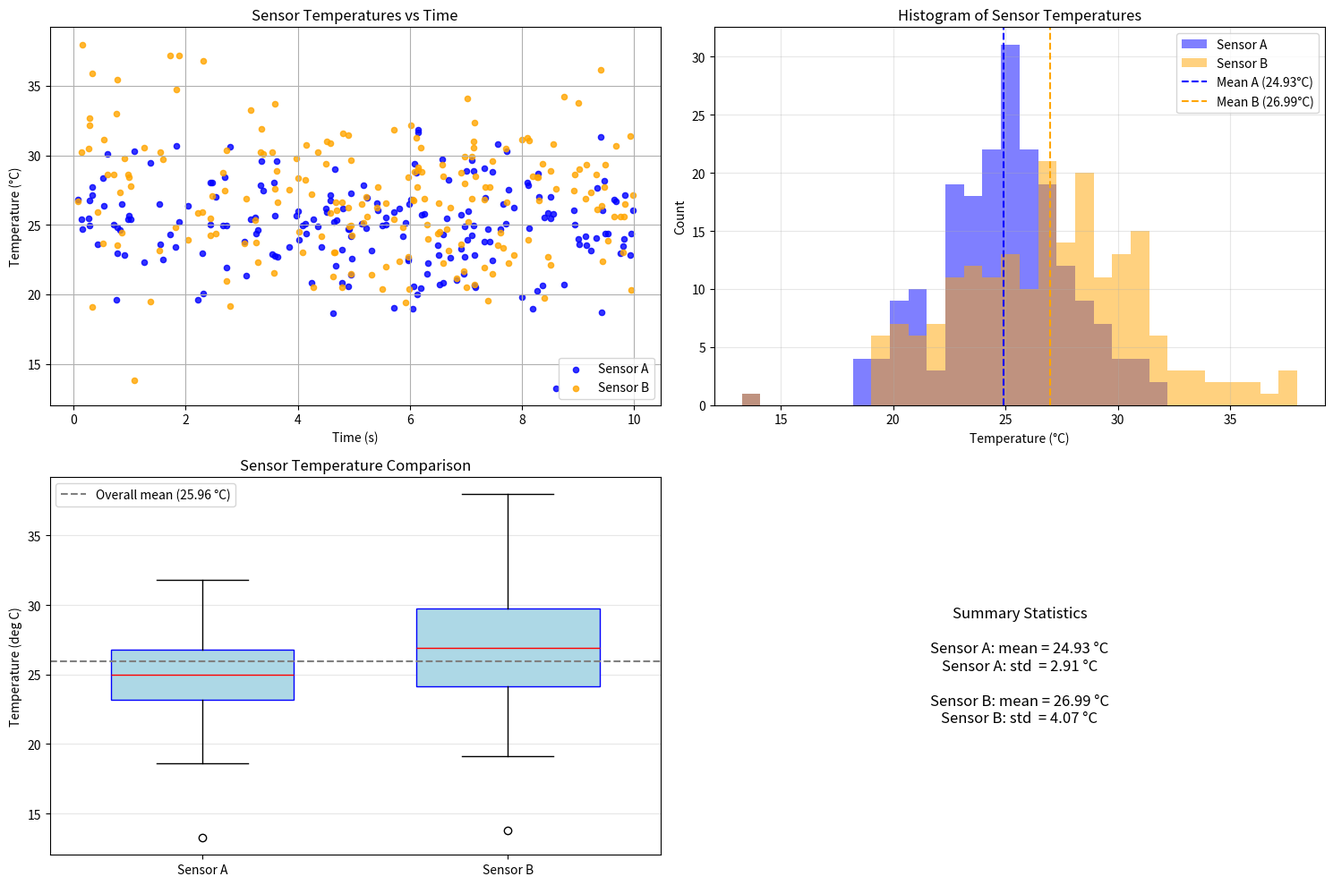

Source code (Python):
"""Generate publication-quality sensor data visualizations.

This module creates synthetic temperature sensor data and produces a
combined figure containing scatter, histogram, and boxplot panels plus
summary statistics.

Usage
-----
Run as a script::

    python generate_plots.py
"""

import os
from typing import Tuple

import numpy as np
import matplotlib.pyplot as plt


def generate_data(seed: int) -> Tuple[np.ndarray, np.ndarray, np.ndarray]:
    """Generate synthetic temperature time series for two sensors.

    Parameters
    ----------
    seed : int
        Random seed for reproducibility; used to construct a
        :class:`numpy.random.Generator` via :func:`np.random.default_rng`.

    Returns
    -------
    sensor_a : numpy.ndarray
        1D array of shape (200,) with float64 temperature values (°C)
        for sensor A, drawn from N(loc=25.0, scale=3.0).
    sensor_b : numpy.ndarray
        1D array of shape (200,) with float64 temperature values (°C)
        for sensor B, drawn from N(loc=27.0, scale=4.5).
    timestamps : numpy.ndarray
        1D array of shape (200,) with float64 timestamps sampled uniformly
        between 0.0 and 10.0 seconds.
    """
    rng = np.random.default_rng(seed)
    n = 200
    timestamps = rng.uniform(low=0.0, high=10.0, size=n).astype(np.float64)
    sensor_a = rng.normal(loc=25.0, scale=3.0, size=n).astype(np.float64)
    sensor_b = rng.normal(loc=27.0, scale=4.5, size=n).astype(np.float64)
    return sensor_a, sensor_b, timestamps


def plot_scatter(sensor_a: np.ndarray, sensor_b: np.ndarray, timestamps: np.ndarray, ax) -> None:
    """Plot two temperature time series as scatter points on ``ax``.

    Parameters
    ----------
    sensor_a : numpy.ndarray
        1D temperature array for sensor A.
    sensor_b : numpy.ndarray
        1D temperature array for sensor B.
    timestamps : numpy.ndarray
        1D array of time values (seconds).
    ax : matplotlib.axes.Axes
        Axes to draw into (modified in place).

    Returns
    -------
    None
    """
    ax.scatter(timestamps, sensor_a, color='blue', label='Sensor A', s=20, alpha=0.8)
    ax.scatter(timestamps, sensor_b, color='orange', label='Sensor B', s=20, alpha=0.8)
    ax.set_xlabel('Time (s)')
    ax.set_ylabel('Temperature (°C)')
    ax.set_title('Sensor Temperatures vs Time')
    ax.legend()
    ax.grid(True)


def plot_histogram(sensor_a: np.ndarray, sensor_b: np.ndarray, ax, bins: int = 30) -> None:
    """Plot overlaid histograms for both sensors on ``ax``.

    Parameters
    ----------
    sensor_a : numpy.ndarray
        1D temperature array for sensor A.
    sensor_b : numpy.ndarray
        1D temperature array for sensor B.
    ax : matplotlib.axes.Axes
        Axes to draw into (modified in place).
    bins : int, optional
        Number of bins (default 30).

    Returns
    -------
    None
    """
    valid_min = np.nanmin([np.nanmin(sensor_a), np.nanmin(sensor_b)])
    valid_max = np.nanmax([np.nanmax(sensor_a), np.nanmax(sensor_b)])
    bin_edges = np.linspace(valid_min, valid_max, bins + 1)
    ax.hist(sensor_a, bins=bin_edges, alpha=0.5, color='blue', label='Sensor A')
    ax.hist(sensor_b, bins=bin_edges, alpha=0.5, color='orange', label='Sensor B')
    mean_a = np.nanmean(sensor_a)
    mean_b = np.nanmean(sensor_b)
    ax.axvline(mean_a, color='blue', linestyle='--', linewidth=1.5, label=f'Mean A ({mean_a:.2f}°C)')
    ax.axvline(mean_b, color='orange', linestyle='--', linewidth=1.5, label=f'Mean B ({mean_b:.2f}°C)')
    ax.set_xlabel('Temperature (°C)')
    ax.set_ylabel('Count')
    ax.set_title('Histogram of Sensor Temperatures')
    ax.legend()
    ax.grid(alpha=0.3)


def plot_boxplot(sensor_a: np.ndarray, sensor_b: np.ndarray, ax) -> None:
    """Plot side-by-side boxplots for the two sensors on ``ax``.

    Parameters
    ----------
    sensor_a : numpy.ndarray
        1D temperature array for sensor A.
    sensor_b : numpy.ndarray
        1D temperature array for sensor B.
    ax : matplotlib.axes.Axes
        Axes to draw into (modified in place).

    Returns
    -------
    None
    """
    overall_mean = np.nanmean(np.concatenate([sensor_a, sensor_b]))
    ax.boxplot([sensor_a, sensor_b], labels=['Sensor A', 'Sensor B'], widths=0.6,
               patch_artist=True, boxprops=dict(facecolor='lightblue', color='blue'),
               medianprops=dict(color='red'))
    ax.set_ylabel('Temperature (deg C)')
    ax.set_title('Sensor Temperature Comparison')
    ax.axhline(overall_mean, color='gray', linestyle='--', linewidth=1.5,
               label=f'Overall mean ({overall_mean:.2f} °C)')
    ax.legend()
    ax.grid(axis='y', alpha=0.3)


def main() -> None:
    """Generate data, draw a 2x2 figure and save as 'sensor_analysis.png'.

    The bottom-right panel displays summary statistics (mean and std) for
    each sensor as text.
    """
    sensor_a, sensor_b, timestamps = generate_data(seed=1522)

    fig, axes = plt.subplots(2, 2, figsize=(15, 10))

    # Top-left: scatter
    plot_scatter(sensor_a, sensor_b, timestamps, axes[0, 0])

    # Top-right: histogram
    plot_histogram(sensor_a, sensor_b, axes[0, 1])

    # Bottom-left: boxplot
    plot_boxplot(sensor_a, sensor_b, axes[1, 0])

    # Bottom-right: summary statistics
    ax_text = axes[1, 1]
    ax_text.axis('off')
    mean_a = np.nanmean(sensor_a)
    std_a = np.nanstd(sensor_a)
    mean_b = np.nanmean(sensor_b)
    std_b = np.nanstd(sensor_b)
    summary_lines = [
        'Summary Statistics',
        '',
        f'Sensor A: mean = {mean_a:.2f} °C',
        f'Sensor A: std  = {std_a:.2f} °C',
        '',
        f'Sensor B: mean = {mean_b:.2f} °C',
        f'Sensor B: std  = {std_b:.2f} °C',
    ]
    ax_text.text(0.5, 0.5, '\n'.join(summary_lines), ha='center', va='center', fontsize=12)

    fig.tight_layout()
    out_path = os.path.join('sensor_analysis.png')
    fig.savefig(out_path, dpi=150, bbox_inches='tight')
    plt.close(fig)
    print(f"Saved {out_path}")


if __name__ == '__main__':
    main()
